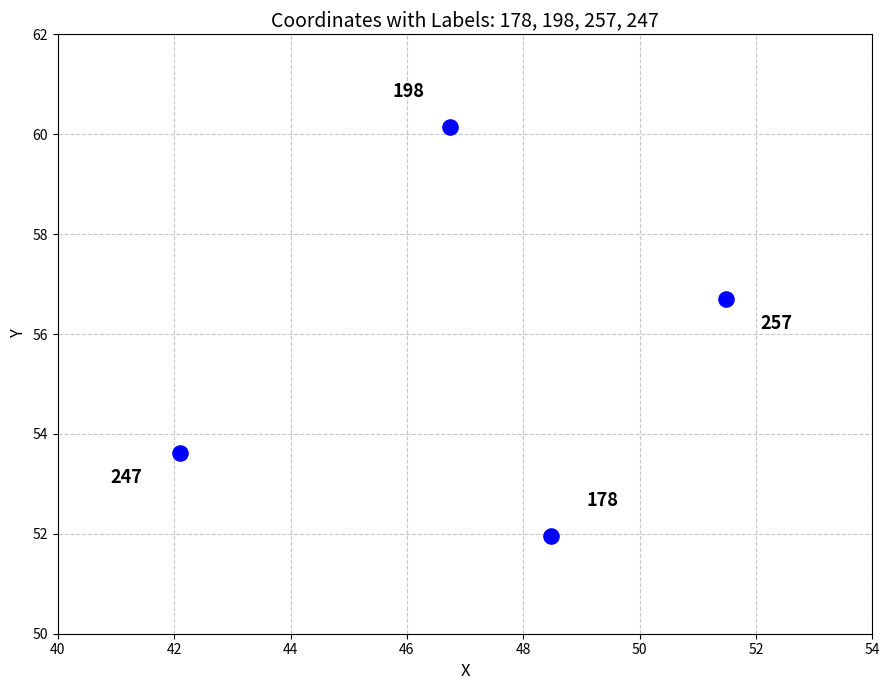

Reproduce this figure in Python.
import matplotlib.pyplot as plt

points = [
    (178, 48.4858, 51.9549),
    (198, 46.7457, 60.1442),
    (257, 51.4789, 56.6929),
    (247, 42.1071, 53.6253)
]

labels, x_vals, y_vals = zip(*[(p[0], p[1], p[2]) for p in points])

plt.figure(figsize=(9, 7))
plt.scatter(x_vals, y_vals, color='blue', s=120, zorder=5)

# 使用不同偏移避免重叠
offsets = [(0.6, 0.6), (-1.0, 0.6), (0.6, -0.6), (-1.2, -0.6)]
for i, label in enumerate(labels):
    dx, dy = offsets[i]
    plt.text(x_vals[i] + dx, y_vals[i] + dy, str(label), fontsize=13, weight='bold')

plt.grid(True, linestyle='--', alpha=0.7)
plt.xlabel('X', fontsize=12)
plt.ylabel('Y', fontsize=12)
plt.title('Coordinates with Labels: 178, 198, 257, 247', fontsize=14)
plt.xlim(40, 54)
plt.ylim(50, 62)
plt.tight_layout()
plt.show()